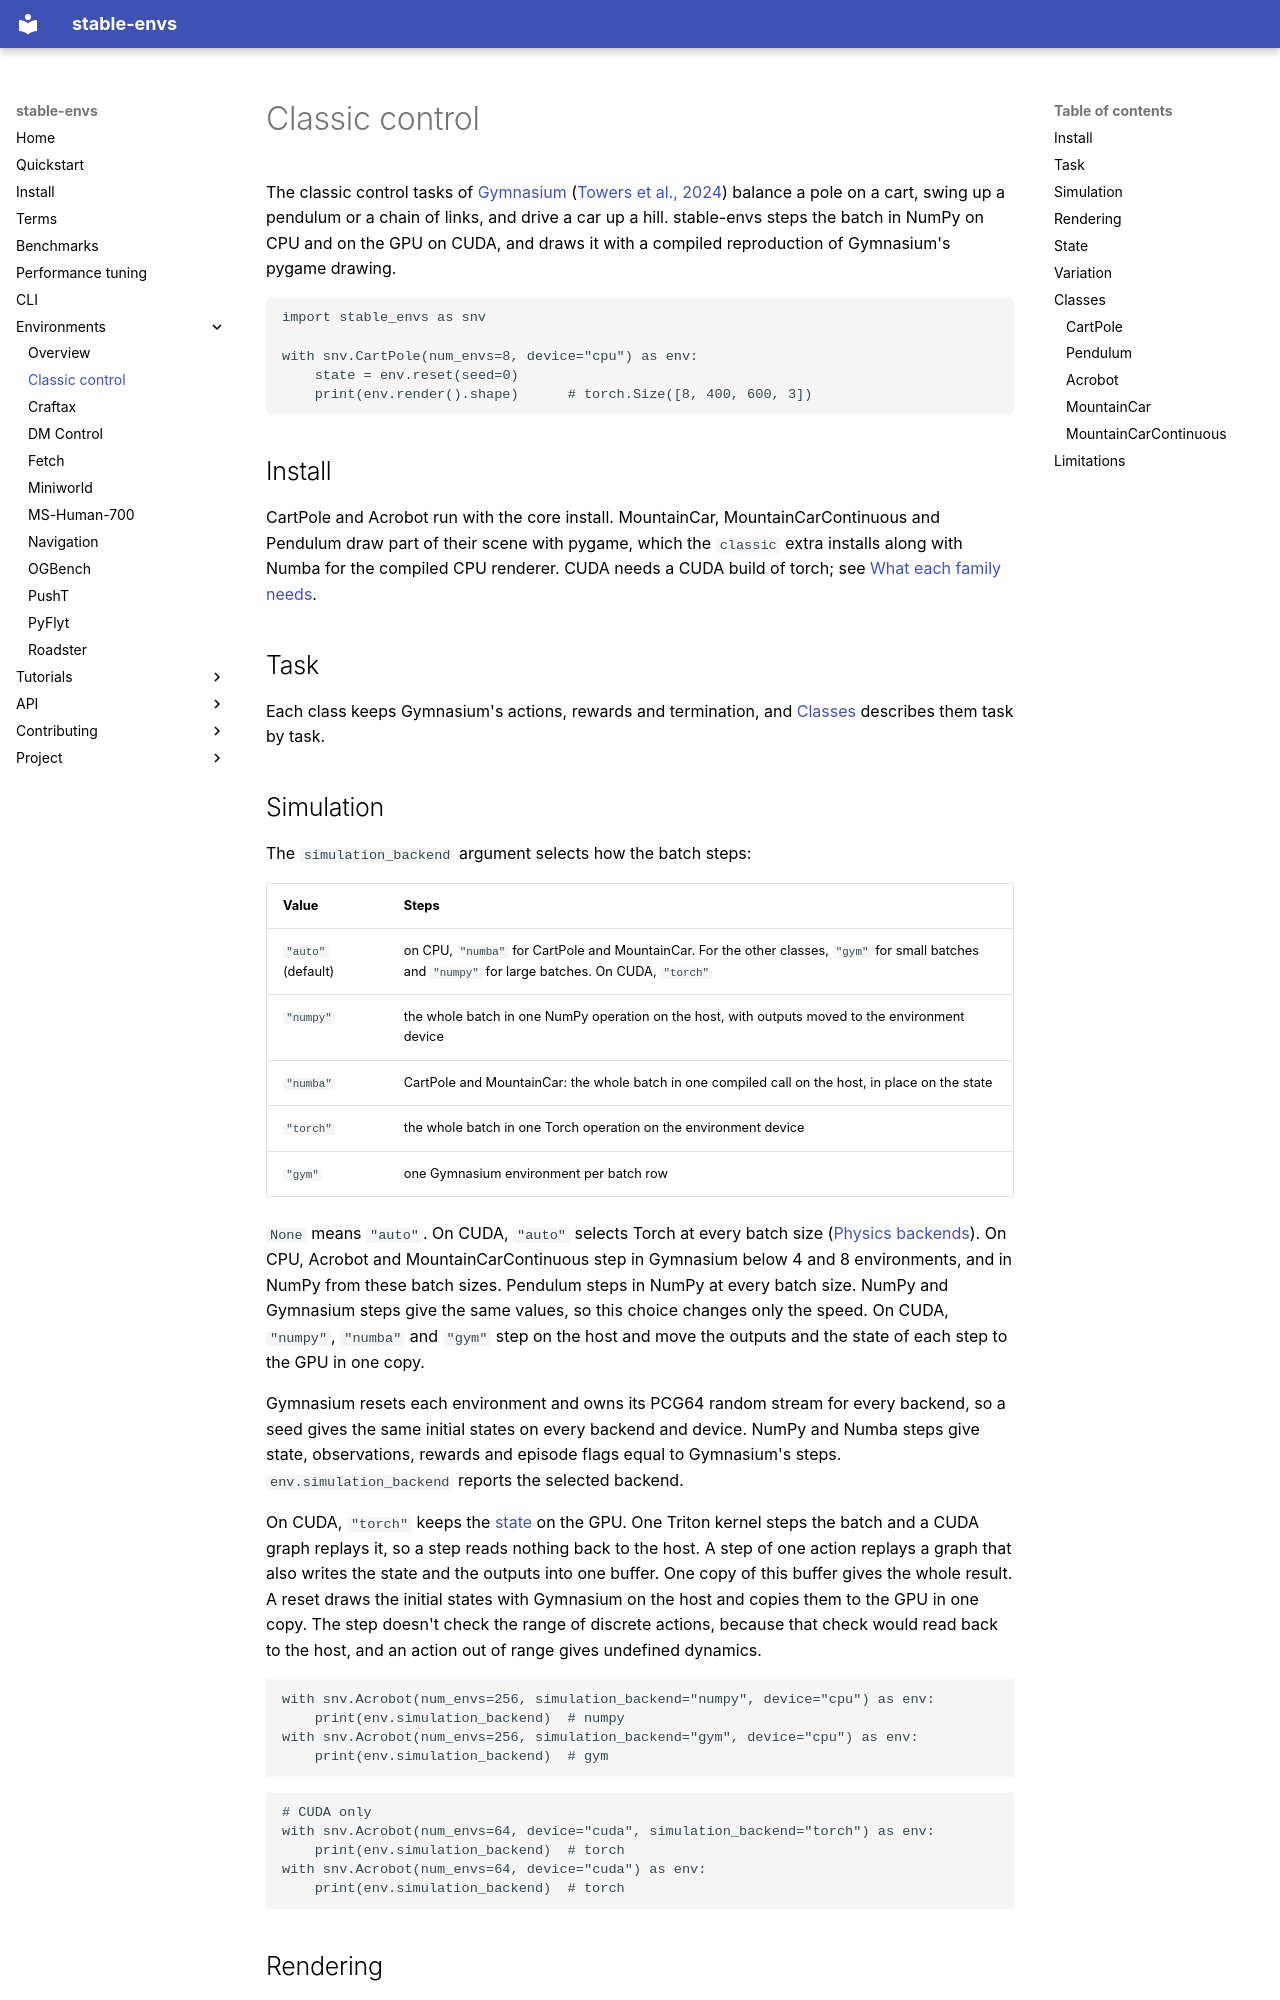

repository: galilai-group/stable-envs · page: environments/classic-control/index.html · generator: mkdocs

# Classic control

The classic control tasks of [Gymnasium](https://gymnasium.farama.org/environments/classic_control/) ([Towers et al., 2024](https://arxiv.org/abs/2407.17032)) balance a pole on a cart, swing up a pendulum or a chain of links, and drive a car up a hill. stable-envs steps the batch in NumPy on CPU and on the GPU on CUDA, and draws it with a compiled reproduction of Gymnasium's pygame drawing.

```python
import stable_envs as snv

with snv.CartPole(num_envs=8, device="cpu") as env:
    state = env.reset(seed=0)
    print(env.render().shape)      # torch.Size([8, 400, 600, 3])
```

## Install

CartPole and Acrobot run with the core install. MountainCar, MountainCarContinuous and Pendulum draw part of their scene with pygame, which the `classic` extra installs along with Numba for the compiled CPU renderer. CUDA needs a CUDA build of torch; see [What each family needs](../install.md#what-each-family-needs).

## Task

Each class keeps Gymnasium's actions, rewards and termination, and [Classes](#classes) describes them task by task.

## Simulation

The `simulation_backend` argument selects how the batch steps:

| Value | Steps |
|---|---|
| `"auto"` (default) | on CPU, `"numba"` for CartPole and MountainCar. For the other classes, `"gym"` for small batches and `"numpy"` for large batches. On CUDA, `"torch"` |
| `"numpy"` | the whole batch in one NumPy operation on the host, with outputs moved to the environment device |
| `"numba"` | CartPole and MountainCar: the whole batch in one compiled call on the host, in place on the state |
| `"torch"` | the whole batch in one Torch operation on the environment device |
| `"gym"` | one Gymnasium environment per batch row |

`None` means `"auto"`. On CUDA, `"auto"` selects Torch at every batch size ([Physics backends](../performance-tuning.md#physics-backends)). On CPU, Acrobot and MountainCarContinuous step in Gymnasium below 4 and 8 environments, and in NumPy from these batch sizes. Pendulum steps in NumPy at every batch size. NumPy and Gymnasium steps give the same values, so this choice changes only the speed. On CUDA, `"numpy"`, `"numba"` and `"gym"` step on the host and move the outputs and the state of each step to the GPU in one copy.

Gymnasium resets each environment and owns its PCG64 random stream for every backend, so a seed gives the same initial states on every backend and device. NumPy and Numba steps give state, observations, rewards and episode flags equal to Gymnasium's steps. `env.simulation_backend` reports the selected backend.

On CUDA, `"torch"` keeps the [state](../terms.md#state) on the GPU. One Triton kernel steps the batch and a CUDA graph replays it, so a step reads nothing back to the host. A step of one action replays a graph that also writes the state and the outputs into one buffer. One copy of this buffer gives the whole result. A reset draws the initial states with Gymnasium on the host and copies them to the GPU in one copy. The step doesn't check the range of discrete actions, because that check would read back to the host, and an action out of range gives undefined dynamics.

```python
with snv.Acrobot(num_envs=256, simulation_backend="numpy", device="cpu") as env:
    print(env.simulation_backend)  # numpy
with snv.Acrobot(num_envs=256, simulation_backend="gym", device="cpu") as env:
    print(env.simulation_backend)  # gym
```

```python
# CUDA only
with snv.Acrobot(num_envs=64, device="cuda", simulation_backend="torch") as env:
    print(env.simulation_backend)  # torch
with snv.Acrobot(num_envs=64, device="cuda") as env:
    print(env.simulation_backend)  # torch
```
